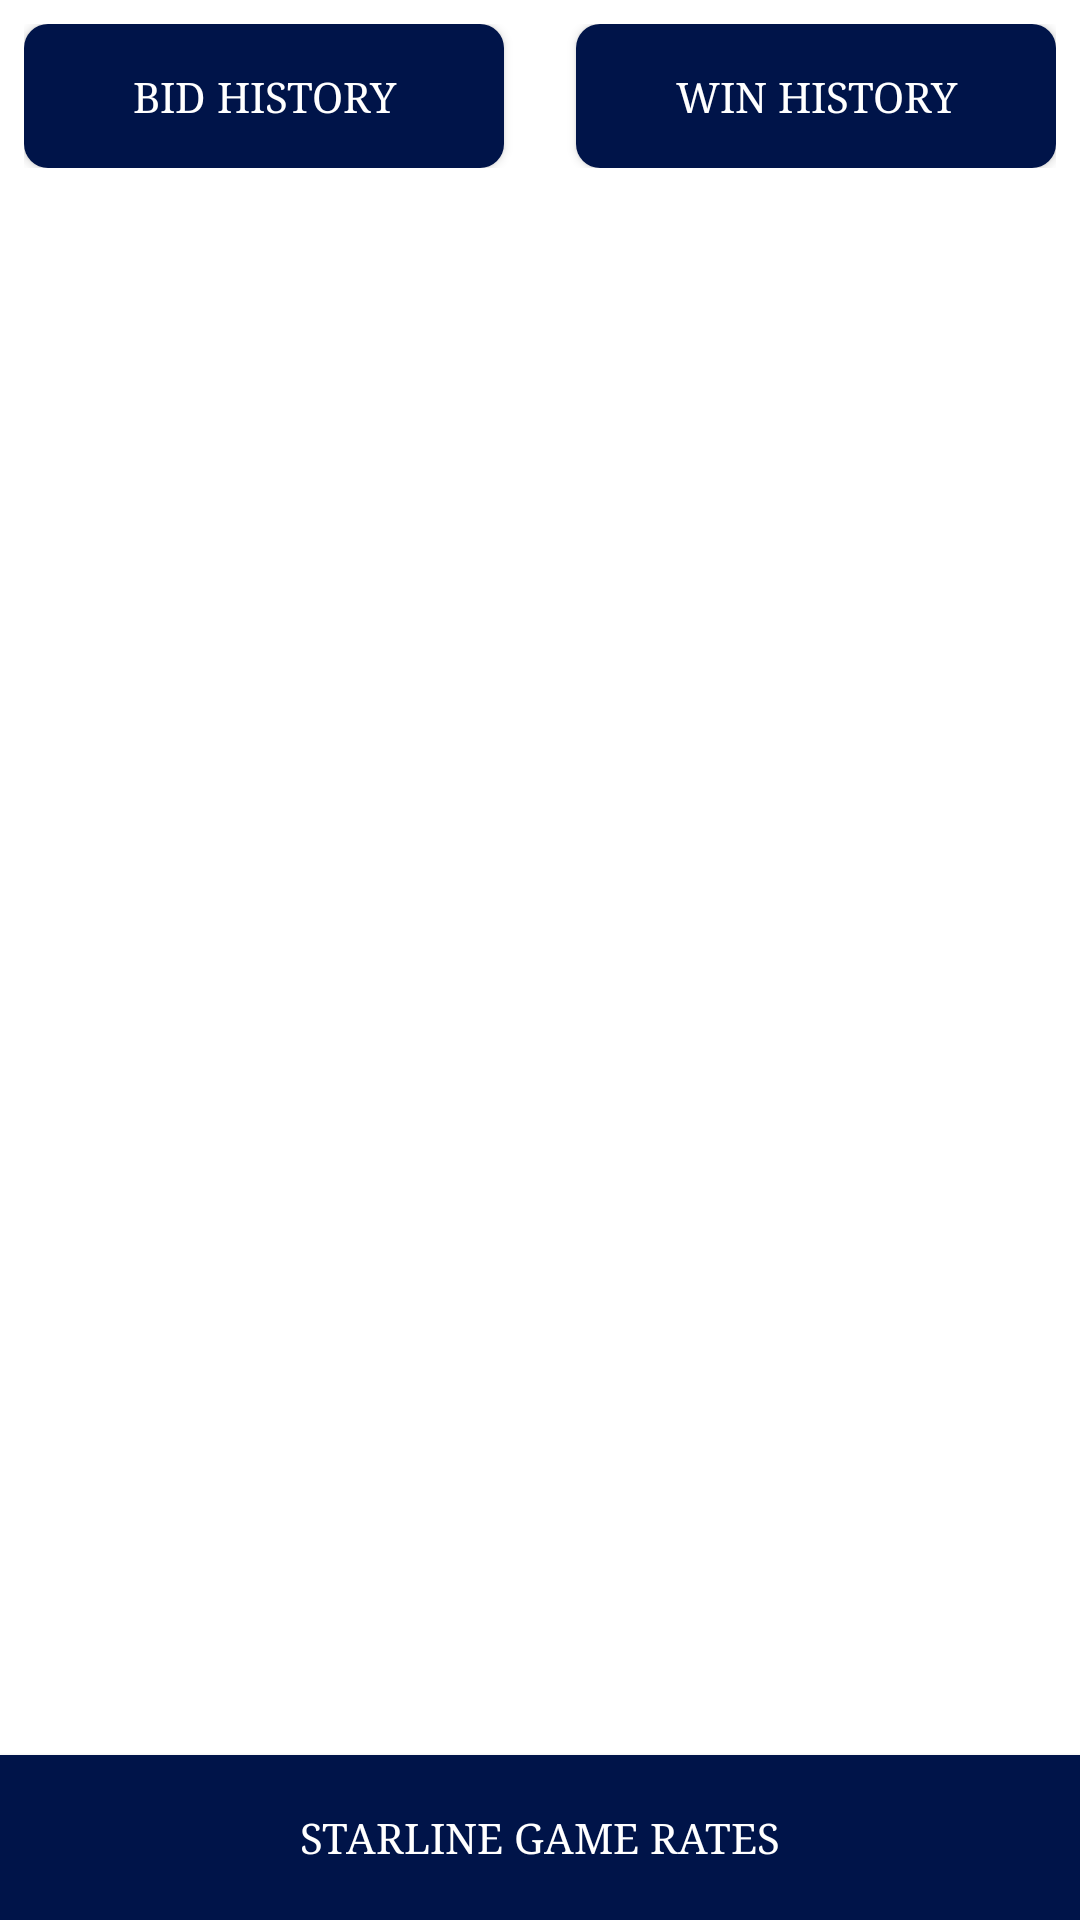

This screen was rendered from an Android layout file. Write that file and the resources it references.
<!-- AndroidManifest.xml: application theme AppTheme -->
<!-- res/layout/fragment_star_line_dashboard.xml -->
<?xml version="1.0" encoding="utf-8"?>
<RelativeLayout xmlns:android="http://schemas.android.com/apk/res/android"
    xmlns:app="http://schemas.android.com/apk/res-auto"
    xmlns:tools="http://schemas.android.com/tools"
    android:layout_width="match_parent"
    android:layout_height="match_parent"
    tools:context="kalyanksd.online.satta.e.ui.main.fragments.starline.StarLineDashboard">

    <androidx.constraintlayout.widget.ConstraintLayout
        android:id="@+id/linearLayout7"
        android:layout_width="match_parent"
        android:layout_height="wrap_content">

        <LinearLayout
            android:id="@+id/linearLayout"
            android:layout_width="match_parent"
            android:layout_height="wrap_content"
            android:orientation="horizontal"
            android:padding="8dp"
            app:layout_constraintBottom_toBottomOf="parent">

            <androidx.appcompat.widget.AppCompatButton
                android:id="@+id/starBidHisButton"
                android:layout_width="160dp"
                android:layout_height="wrap_content"
                android:background="@drawable/kvip_background_pl_ne"
                android:backgroundTint="@color/colorPrimary"
                android:fontFamily="serif"
                android:text="@string/star_bid_history"
                android:textAllCaps="true"
                android:textColor="@color/white"
                app:cornerRadius="50sp"
                app:icon="@drawable/kvip_ic_wins"
                app:iconTint="@color/black" />

            <View
                android:layout_width="0dp"
                android:layout_height="0dp"
                android:layout_weight="1" />

            <androidx.appcompat.widget.AppCompatButton
                android:id="@+id/starWinHisButton"
                android:layout_width="160dp"
                android:layout_height="wrap_content"
                android:background="@drawable/kvip_background_pl_ne"
                android:backgroundTint="@color/colorPrimary"
                android:fontFamily="serif"
                android:text="@string/star_win_history"
                android:textAllCaps="true"
                android:textColor="@color/white"
                app:cornerRadius="50dp"
                app:icon="@drawable/kvip_ic_wins"
                app:iconTint="@color/black" />

        </LinearLayout>

    </androidx.constraintlayout.widget.ConstraintLayout>

    <androidx.recyclerview.widget.RecyclerView
        android:id="@+id/starline_recylerview"
        android:layout_width="match_parent"
        android:layout_height="match_parent"
        android:layout_above="@id/starline_rates_button"
        android:layout_below="@id/linearLayout7"
        app:layout_constraintEnd_toEndOf="parent"
        app:layout_constraintStart_toStartOf="parent"
        app:layout_constraintTop_toBottomOf="@+id/linearLayout7"
        tools:listitem="@layout/starmarket_items" />

    <androidx.appcompat.widget.AppCompatButton
        android:id="@+id/starline_rates_button"
        android:layout_width="match_parent"
        android:layout_height="55dp"
        android:layout_alignParentBottom="true"
        android:background="@color/colorPrimary"
        android:fontFamily="serif"
        android:text="Starline Game Rates"
        android:textAllCaps="true"
        android:textColor="@color/white"
        android:textSize="14sp"
        app:cornerRadius="0dp" />

</RelativeLayout>
<!-- res/layout/starmarket_items.xml (included above) -->
<?xml version="1.0" encoding="utf-8"?>
<androidx.cardview.widget.CardView xmlns:android="http://schemas.android.com/apk/res/android"
    xmlns:app="http://schemas.android.com/apk/res-auto"
    android:layout_width="match_parent"
    android:layout_height="wrap_content"
    app:cardElevation="4sp"
    app:cardCornerRadius="8dp"
    app:cardUseCompatPadding="true">

    <androidx.constraintlayout.widget.ConstraintLayout
        android:layout_width="match_parent"
        android:layout_height="wrap_content">

        <LinearLayout
            android:id="@+id/linearLayout2"
            android:layout_width="wrap_content"
            android:layout_height="wrap_content"
            android:gravity="start"
            android:orientation="vertical"
            android:padding="14dp"
            app:layout_constraintStart_toStartOf="parent">

            <TextView
                android:id="@+id/starline_time"
                android:fontFamily="serif"
                android:layout_width="wrap_content"
                android:layout_height="match_parent"
                android:letterSpacing="0.2"
                android:text="10:00 AM"
                android:textColor="@color/black"
                android:textSize="16sp"
                android:textStyle="bold" />

            <LinearLayout
                android:layout_width="wrap_content"
                android:layout_height="wrap_content"
                android:layout_marginTop="8dp"
                android:orientation="horizontal">

                <TextView
                    android:id="@+id/starline_open_panel"
                    android:layout_width="wrap_content"
                    android:layout_height="match_parent"
                    android:letterSpacing="0.4"
                    android:text="134"
                    android:textColor="@color/black"
                    android:textSize="14sp"
                    android:textStyle="bold" />

                <TextView
                    android:layout_width="wrap_content"
                    android:layout_height="match_parent"
                    android:text=" - "
                    android:textColor="@color/black"
                    android:textSize="14sp"
                    android:textStyle="bold" />

                <TextView
                    android:id="@+id/starline_open_result"
                    android:layout_width="wrap_content"
                    android:layout_height="match_parent"
                    android:text="1"
                    android:textColor="@color/black"
                    android:textSize="14sp"
                    android:textStyle="bold" />
            </LinearLayout>

            <TextView
                android:id="@+id/star_count_down"
                android:layout_width="wrap_content"
                android:layout_height="wrap_content"
                android:fontFamily="@font/semi"
                android:paddingStart="10dp"
                android:paddingEnd="10dp"
                android:textColor="@color/colorRed"
                android:textSize="14sp"
                android:visibility="gone" />

        </LinearLayout>

        <LinearLayout
            android:layout_width="wrap_content"
            android:layout_height="wrap_content"
            android:layout_marginEnd="20dp"
            android:gravity="center"
            android:orientation="vertical"
            app:layout_constraintBottom_toBottomOf="parent"
            app:layout_constraintEnd_toEndOf="parent"
            app:layout_constraintTop_toTopOf="parent">

            <ImageButton
                android:id="@+id/starline_play_button"
                android:layout_width="44dp"
                android:layout_height="44dp"
                android:background="@drawable/kvip_ic_baseline_play_circle_outline_24" />

            <TextView
                android:id="@+id/starline_market_status"
                android:layout_width="wrap_content"
                android:layout_height="wrap_content"
                android:layout_marginTop="5dp"
                android:paddingStart="10dp"
                android:paddingEnd="10dp"
                android:text="OPEN"
                android:textSize="12sp" />
        </LinearLayout>

    </androidx.constraintlayout.widget.ConstraintLayout>


</androidx.cardview.widget.CardView>
<!-- resources referenced by this layout -->
<resources>
  <color name="black">#000000</color>
  <color name="colorPrimary">#001449</color>
  <color name="colorRed">#fb191a</color>
  <color name="white">#FFFFFF</color>
  <!-- drawable kvip_background_pl_ne (drawable) -->
  <?xml version="1.0" encoding="utf-8" ?>
  <shape xmlns:android="http://schemas.android.com/apk/res/android">
  	<corners android:radius="8.0dip" />
  	<solid android:color="#ffe10816" />
  	<padding android:left="0.0dip" android:top="0.0dip" android:right="0.0dip" android:bottom="0.0dip" />
  </shape>
  <!-- drawable kvip_ic_baseline_play_circle_outline_24 (drawable) -->
  <vector xmlns:android="http://schemas.android.com/apk/res/android"
      android:width="24dp"
      android:height="24dp"
      android:viewportWidth="24"
      android:viewportHeight="24">
      <path
          android:fillColor="#2ed573"
          android:pathData="M10,16.5l6,-4.5 -6,-4.5v9zM12,2C6.48,2 2,6.48 2,12s4.48,10 10,10 10,-4.48 10,-10S17.52,2 12,2zM12,20c-4.41,0 -8,-3.59 -8,-8s3.59,-8 8,-8 8,3.59 8,8 -3.59,8 -8,8z" />
  </vector>
  <string name="star_bid_history">Bid History</string>
  <string name="star_win_history">Win History</string>
  <style name="AppTheme" parent="Theme.MaterialComponents.Light.DarkActionBar">
          <item name="colorPrimary">@color/colorPrimary</item>
          <item name="colorPrimaryDark">@color/colorPrimaryDark</item>
          <item name="drawerArrowStyle">@style/DrawerArrowStyle</item>
          <item name="colorAccent">@color/colorAccent</item>
  
      </style>
  <color name="colorPrimaryDark">#001449</color>
  <style name="DrawerArrowStyle" parent="Widget.AppCompat.DrawerArrowToggle">
          <item name="spinBars">true</item>
          <item name="color">@android:color/white</item>
      </style>
  <color name="colorAccent">#001449</color>
</resources>
